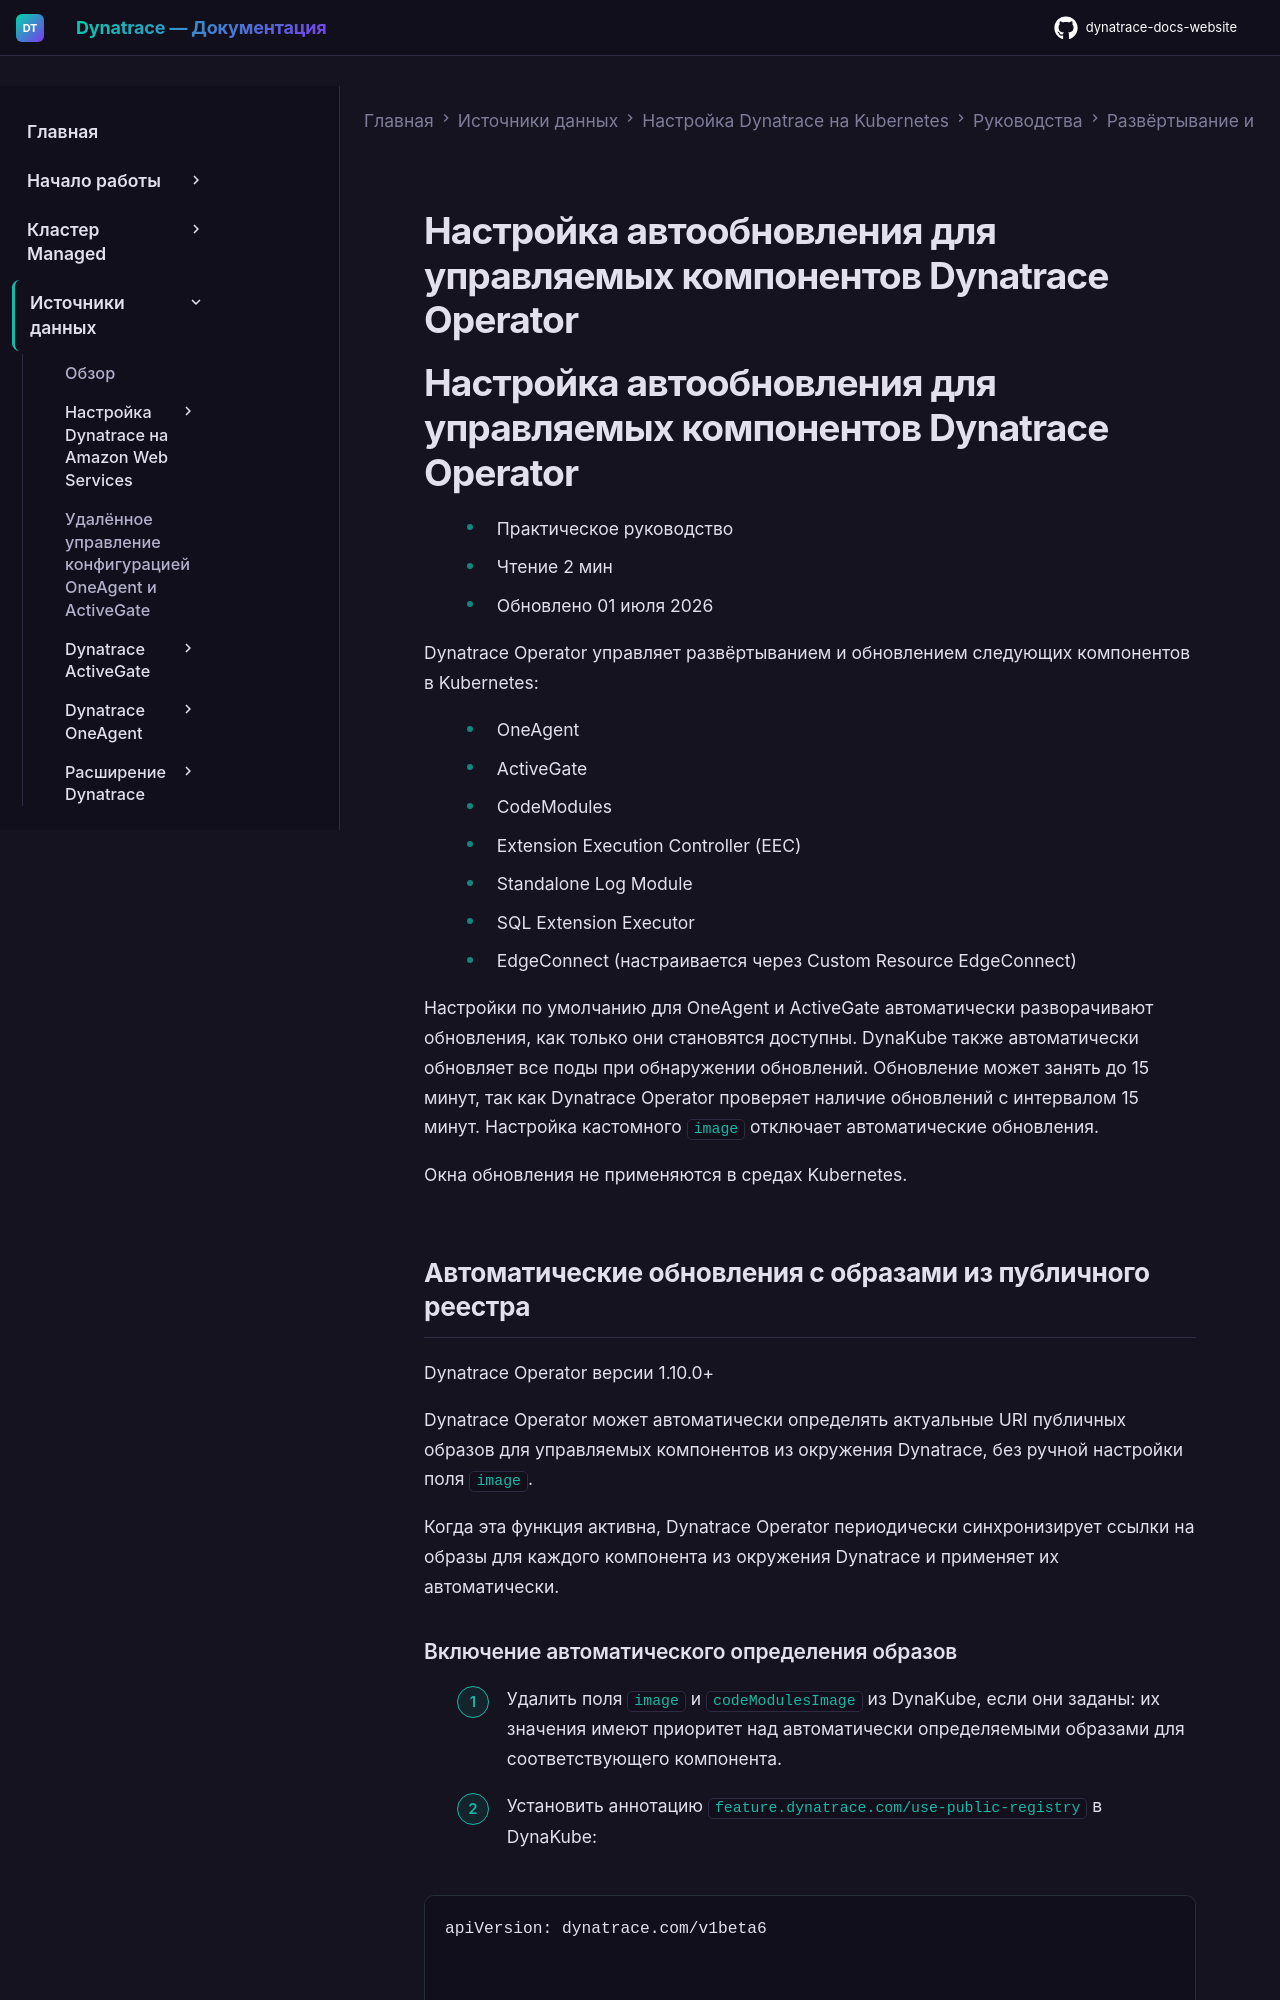

repository: Yerkebulan-Ardabayev/dynatrace-docs-website · page: managed-ru/ingest-from/setup-on-k8s/guides/deployment-and-configuration/updates-and-maintenance/auto-update-components/index.html · generator: mkdocs

---
title: Настройка автообновления для управляемых компонентов Dynatrace Operator
source: https://docs.dynatrace.com/managed/ingest-from/setup-on-k8s/guides/deployment-and-configuration/updates-and-maintenance/auto-update-components
---

# Настройка автообновления для управляемых компонентов Dynatrace Operator

# Настройка автообновления для управляемых компонентов Dynatrace Operator

* Практическое руководство
* Чтение 2 мин
* Обновлено 01 июля 2026

Dynatrace Operator управляет развёртыванием и обновлением следующих компонентов в Kubernetes:

* OneAgent
* ActiveGate
* CodeModules
* Extension Execution Controller (EEC)
* Standalone Log Module
* SQL Extension Executor
* EdgeConnect (настраивается через Custom Resource EdgeConnect)

Настройки по умолчанию для OneAgent и ActiveGate автоматически разворачивают обновления, как только они становятся доступны. DynaKube также автоматически обновляет все поды при обнаружении обновлений. Обновление может занять до 15 минут, так как Dynatrace Operator проверяет наличие обновлений с интервалом 15 минут. Настройка кастомного `image` отключает автоматические обновления.

Окна обновления не применяются в средах Kubernetes.
